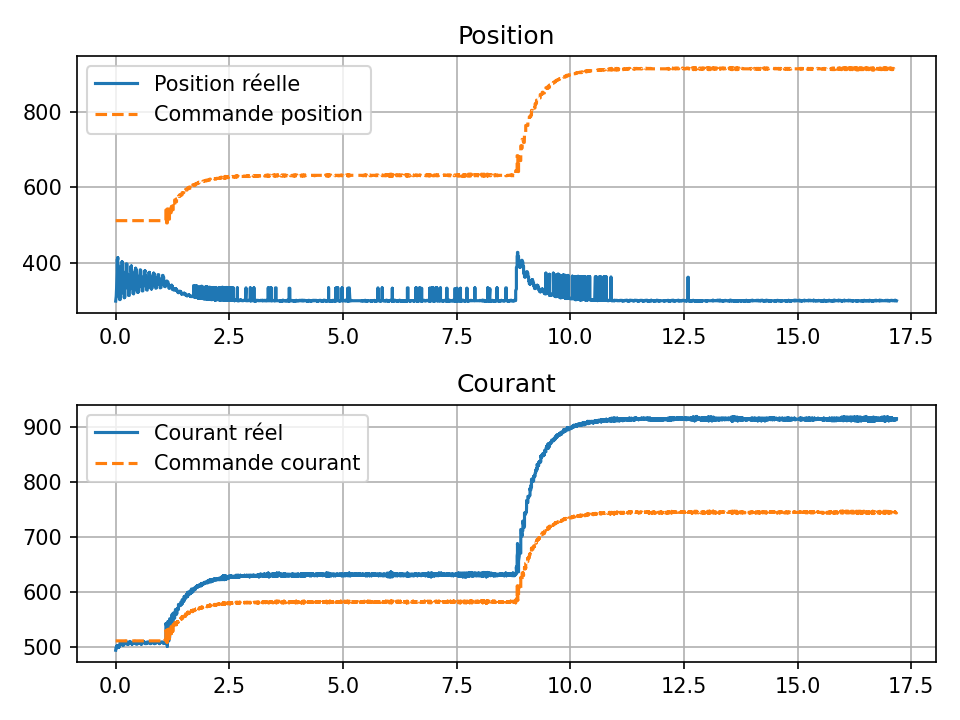

The file beside this chart, header and first rows:
time, pos, cur, cmd_pos, cmd_cur
0.0, 299, 495, 512, 512
0.001077, 300, 496, 512, 512
0.001077, 300, 496, 512, 512
0.002999, 301, 497, 512, 512
0.002999, 302, 497, 512, 512
0.004002, 302, 498, 512, 512
0.00515, 303, 498, 512, 512
0.00599, 303, 498, 512, 512
0.006987, 305, 498, 512, 512
0.007984, 305, 499, 512, 512
0.007984, 306, 498, 512, 512
0.00899, 307, 498, 512, 512
0.009981, 309, 499, 512, 512
0.01098, 310, 499, 512, 512
0.01198, 312, 499, 512, 512
0.01298, 314, 499, 512, 512
0.01398, 316, 499, 512, 512
0.01398, 318, 500, 512, 512
0.01486, 321, 500, 512, 512
0.01653, 325, 500, 512, 512
0.0168, 327, 501, 512, 512
0.0178, 329, 501, 512, 512
0.01881, 332, 501, 512, 512
0.01981, 334, 502, 512, 512
0.02081, 336, 502, 512, 512
0.02181, 338, 502, 512, 512
0.02181, 342, 502, 512, 512
0.02281, 344, 502, 512, 512
0.02381, 347, 502, 512, 512
0.02481, 350, 502, 512, 512
0.02581, 353, 502, 512, 512
0.02681, 356, 502, 512, 512
0.02781, 360, 502, 512, 512
0.02781, 363, 502, 512, 512
0.02931, 366, 502, 512, 512
0.03032, 372, 502, 512, 512
0.0307, 375, 502, 512, 512
0.0307, 378, 502, 512, 512
0.0307, 382, 503, 512, 512
0.0307, 384, 503, 512, 512
0.0307, 387, 503, 512, 512
0.0307, 390, 503, 512, 512
0.0307, 393, 503, 512, 512
0.0307, 395, 503, 512, 512
0.0307, 397, 503, 512, 512
0.0307, 399, 503, 512, 512
0.0307, 400, 503, 512, 512
0.0307, 402, 503, 512, 512
0.0307, 403, 503, 512, 512
0.0307, 405, 502, 512, 512
0.0307, 406, 502, 512, 512
0.0307, 407, 502, 512, 512
0.0307, 409, 502, 512, 512
0.04604, 410, 501, 512, 512
0.04604, 411, 501, 512, 512
0.04604, 412, 501, 512, 512
0.04604, 413, 501, 512, 512
0.04604, 414, 501, 512, 512
0.04604, 414, 501, 512, 512
0.04604, 414, 501, 512, 512
... 18,968 more rows
